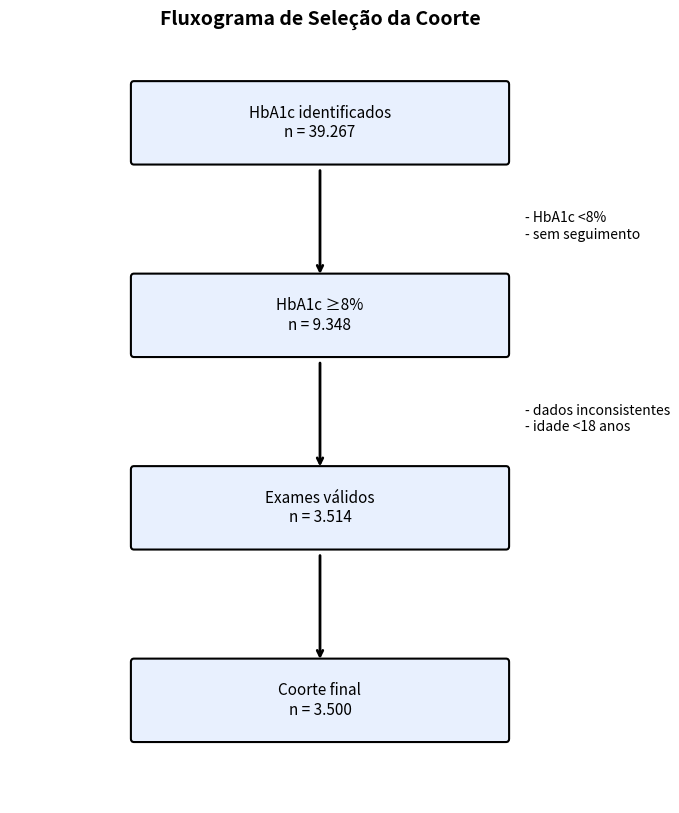

Reproduce this figure in Python.
import matplotlib.pyplot as plt
from matplotlib.patches import FancyBboxPatch

print("=" * 60)
print("FLUXOGRAMA DA COORTE")
print("=" * 60)

# ============================================================
# NÚMEROS DA COORTE
# ============================================================

n_total = 39267
n_hba1c_alterada = 9348
n_validos = 3514
n_final = 3500

# ============================================================
# FIGURA
# ============================================================

fig, ax = plt.subplots(figsize=(8, 10))

ax.set_xlim(0, 10)
ax.set_ylim(0, 12)

ax.axis("off")

# ============================================================
# FUNÇÃO BOX
# ============================================================

def caixa(x, y, texto):

    box = FancyBboxPatch(

        (x, y),
        6,
        1.2,

        boxstyle="round,pad=0.05",

        linewidth=1.5,
        edgecolor="black",
        facecolor="#E8F0FE"
    )

    ax.add_patch(box)

    ax.text(

        x + 3,
        y + 0.6,

        texto,

        ha="center",
        va="center",
        fontsize=11

    )

# ============================================================
# BOXES
# ============================================================

caixa(
    2,
    10,
    "HbA1c identificados\nn = 39.267"
)

caixa(
    2,
    7,
    "HbA1c ≥8%\nn = 9.348"
)

caixa(
    2,
    4,
    "Exames válidos\nn = 3.514"
)

caixa(
    2,
    1,
    "Coorte final\nn = 3.500"
)

# ============================================================
# SETAS
# ============================================================

ax.annotate(
    "",
    xy=(5, 8.2),
    xytext=(5, 9.9),
    arrowprops=dict(arrowstyle="->", lw=2)
)

ax.annotate(
    "",
    xy=(5, 5.2),
    xytext=(5, 6.9),
    arrowprops=dict(arrowstyle="->", lw=2)
)

ax.annotate(
    "",
    xy=(5, 2.2),
    xytext=(5, 3.9),
    arrowprops=dict(arrowstyle="->", lw=2)
)

# ============================================================
# TEXTO EXCLUSÕES
# ============================================================

ax.text(
    8.3,
    8.8,

    "- HbA1c <8%\n"
    "- sem seguimento",

    fontsize=10
)

ax.text(
    8.3,
    5.8,

    "- dados inconsistentes\n"
    "- idade <18 anos",

    fontsize=10
)

# ============================================================
# TÍTULO
# ============================================================

plt.title(
    "Fluxograma de Seleção da Coorte",
    fontsize=14,
    weight="bold"
)

# ============================================================
# EXPORTAÇÃO
# ============================================================

import os

os.makedirs(
    "docs/figuras",
    exist_ok=True
)

plt.savefig(

    "docs/figuras/fluxograma_coorte.png",

    dpi=300,
    bbox_inches="tight"

)

print("\nARQUIVO EXPORTADO:")
print("docs/figuras/fluxograma_coorte.png")

print("\nPROCESSO FINALIZADO")
print("=" * 60)
